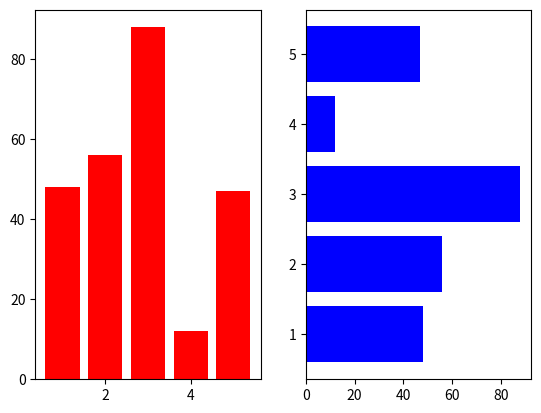

Generate this figure with matplotlib:
import matplotlib.pyplot as plt
from random import randint

fig = plt.figure()

ax01 = fig.add_subplot(1,2,1)
ax02 = fig.add_subplot(1,2,2)

x = [1,2,3,4,5]
y = list(randint(1,100) for i in range(5))

ax01.bar(x,y,color='r')
ax02.barh(x,y,color='b')

plt.show()
